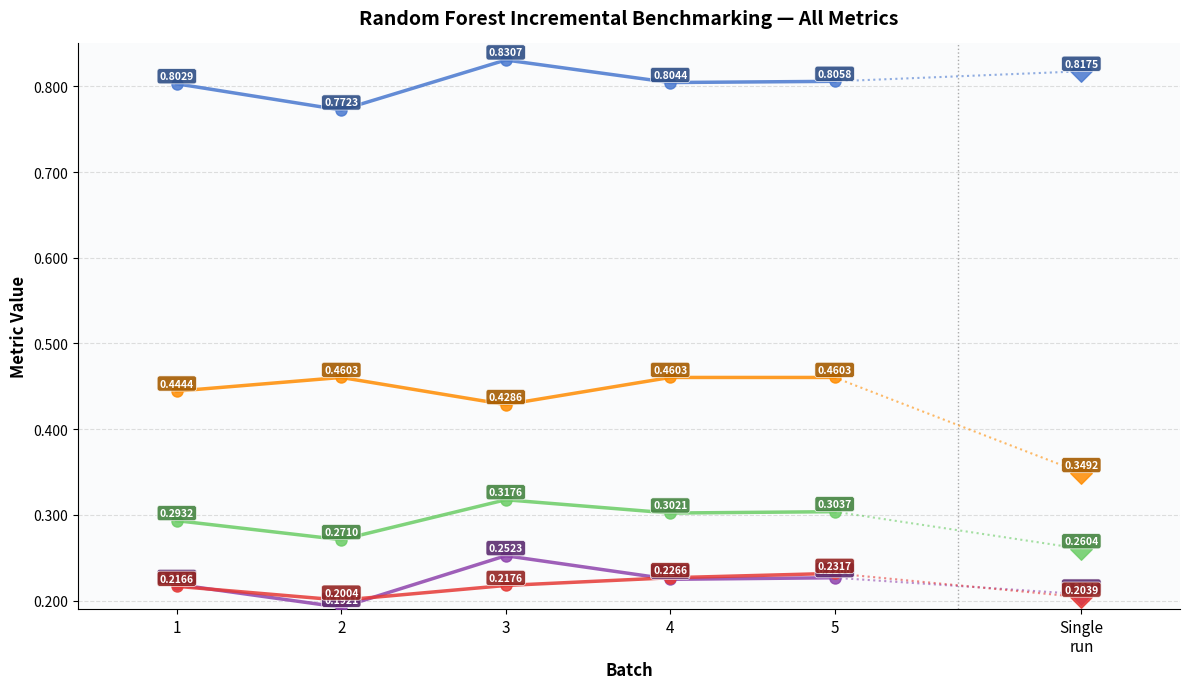

This figure's Python source: (Note: this script raises an exception after producing the figure.)
"""
Project C Random Forest incremental benchmarking: all metrics in one plot.

Creates a single plot showing:
  - Accuracy
  - Closed F1
  - Closed PR-AUC
  - Closed Recall

Each metric shown as a line across batches 1-5 + single-run dot.

Output: src/cumalitive_training/projectc_data/plots/rf_incremental_all_metrics.png
"""

import matplotlib
matplotlib.use('Agg')
import matplotlib.pyplot as plt
import numpy as np
from pathlib import Path

# Color palette for metrics (same as SF/NY)
METRIC_COLORS = {
    "Accuracy": "#4878CF",      # Blue
    "F1 (Closed)": "#6ACC65",   # Green
    "PR-AUC (Closed)": "#E53935",  # Red
    "Recall (Closed)": "#FF8C00",   # Orange
    "Precision (Closed)": "#8E44AD", # Purple
}

# Project C Random Forest data from plot_incremental_metrics.py
RF_DATA = {
    "accuracy": {
        "batches": [0.8029, 0.7723, 0.8307, 0.8044, 0.8058],
        "single": 0.8175,
        "y_min": 0.76,
        "y_max": 0.84,
    },
    "precision": {
        "batches": [0.2188, 0.1921, 0.2523, 0.2248, 0.2266],
        "single": 0.2075,
        "y_min": 0.18,
        "y_max": 0.26,
    },
    "f1": {
        "batches": [0.2932, 0.2710, 0.3176, 0.3021, 0.3037],
        "single": 0.2604,
        "y_min": 0.24,
        "y_max": 0.34,
    },
    "pr_auc": {
        "batches": [0.2166, 0.2004, 0.2176, 0.2266, 0.2317],
        "single": 0.2039,
        "y_min": 0.19,
        "y_max": 0.25,
    },
    "recall": {
        "batches": [0.4444, 0.4603, 0.4286, 0.4603, 0.4603],
        "single": 0.3492,
        "y_min": 0.32,
        "y_max": 0.48,
    },
}

METRICS = [
    ("accuracy", "Accuracy", RF_DATA["accuracy"]["y_min"], RF_DATA["accuracy"]["y_max"]),
    ("precision", "Precision (Closed)", RF_DATA["precision"]["y_min"], RF_DATA["precision"]["y_max"]),
    ("f1", "F1 (Closed)", RF_DATA["f1"]["y_min"], RF_DATA["f1"]["y_max"]),
    ("pr_auc", "PR-AUC (Closed)", RF_DATA["pr_auc"]["y_min"], RF_DATA["pr_auc"]["y_max"]),
    ("recall", "Recall (Closed)", RF_DATA["recall"]["y_min"], RF_DATA["recall"]["y_max"]),
]

N_BATCHES = 5
BATCH_XS = list(range(1, N_BATCHES + 1))
SINGLE_X = N_BATCHES + 1.5


def darken_color(hex_color, factor=0.7):
    """Darken a hex color by multiplying RGB values."""
    hex_color = hex_color.lstrip('#')
    r, g, b = tuple(int(hex_color[i:i+2], 16) for i in (0, 2, 4))
    r = int(r * factor)
    g = int(g * factor)
    b = int(b * factor)
    return f"#{r:02x}{g:02x}{b:02x}"


def compute_label_positions(values_dict, y_range):
    """
    Compute vertical offsets to avoid label collisions.
    Returns dict of {metric: offset}
    """
    sorted_vals = sorted(values_dict.items(), key=lambda x: x[1])
    offsets = {}
    label_height = y_range * 0.02
    
    for i, (metric, val) in enumerate(sorted_vals):
        # Stack labels vertically based on their value
        offset = (i - len(sorted_vals) / 2) * label_height
        offsets[metric] = offset
    
    return offsets


def create_rf_combined_metrics_plot():
    """Create combined plot with all RF metrics."""
    fig, ax = plt.subplots(figsize=(12, 7))
    
    # Y-axis range (use widest range to fit all metrics on one scale)
    y_min_global = 0.19
    y_max_global = 0.85
    
    # Plot lines for each metric
    for metric_key, metric_label, y_min, y_max in METRICS:
        metric_data = RF_DATA[metric_key]
        batch_vals = metric_data["batches"]
        single_val = metric_data["single"]
        color = METRIC_COLORS[metric_label]
        
        # Plot incremental line (batches 1-5)
        ax.plot(BATCH_XS, batch_vals, 
               color=color, linewidth=2.5, marker='o', markersize=8,
               label=metric_label, alpha=0.85, zorder=3)
        
        # Plot single-run dot
        ax.scatter([SINGLE_X], [single_val], 
                  color=color, s=120, marker='D', alpha=0.85, zorder=4)
    
    # Add value labels on data points
    for metric_key, metric_label, _, _ in METRICS:
        metric_data = RF_DATA[metric_key]
        batch_vals = metric_data["batches"]
        single_val = metric_data["single"]
        color = METRIC_COLORS[metric_label]
        
        # Batch labels
        for x_pos, val in zip(BATCH_XS, batch_vals):
            ax.text(x_pos, val + 0.003, f"{val:.4f}",
                   fontsize=7.5, ha="center", va="bottom",
                   bbox=dict(boxstyle="round,pad=0.25",
                            facecolor=darken_color(color, 0.65),
                            edgecolor="white", linewidth=0.5, alpha=0.9),
                   color="white", fontweight="bold", zorder=5)
        
        # Single-run label
        ax.text(SINGLE_X, single_val + 0.003, f"{single_val:.4f}",
               fontsize=7.5, ha="center", va="bottom",
               bbox=dict(boxstyle="round,pad=0.25",
                        facecolor=darken_color(color, 0.65),
                        edgecolor="white", linewidth=0.5, alpha=0.9),
               color="white", fontweight="bold", zorder=5)
        
        # Add dotted lines connecting batch 5 to single-run for each metric
        batch_5_val = metric_data["batches"][-1]
        ax.plot([BATCH_XS[-1], SINGLE_X], [batch_5_val, single_val],
               color=color, linewidth=1.5, linestyle=":", alpha=0.6, zorder=2)

    # Divider line
    ax.axvline((N_BATCHES + SINGLE_X) / 2, color="#888888",
              linewidth=1.0, linestyle=":", alpha=0.7, zorder=1)
    
    # Formatting
    ax.set_xticks(BATCH_XS + [SINGLE_X])
    ax.set_xticklabels([str(i) for i in BATCH_XS] + ["Single\nrun"], fontsize=11)
    ax.set_xlim(0.4, SINGLE_X + 0.6)
    ax.set_ylim(y_min_global, y_max_global)
    ax.yaxis.set_major_formatter(plt.FuncFormatter(lambda y, _: f"{y:.3f}"))
    ax.set_xlabel("Batch", fontsize=12, fontweight='bold')
    ax.set_ylabel("Metric Value", fontsize=12, fontweight='bold')
    ax.set_title("Random Forest Incremental Benchmarking — All Metrics",
                fontsize=14, fontweight='bold', pad=14)
    ax.grid(axis="y", linestyle="--", alpha=0.4, zorder=0)
    ax.set_facecolor("#FAFBFC")
    ax.spines["top"].set_visible(False)
    ax.spines["right"].set_visible(False)
    
    plt.tight_layout()
    output_dir = Path(__file__).resolve().parent
    out_path = output_dir / "rf_incremental_all_metrics.png"
    fig.savefig(out_path, dpi=150, bbox_inches="tight")
    print(f"Saved → {out_path}")
    plt.close(fig)


def create_rf_legend():
    """Create separate vertically stacked legend for RF metrics (one column)."""
    # Taller figure to accommodate five rows stacked vertically
    fig, ax = plt.subplots(figsize=(3.5, 4.2))
    ax.axis('off')

    # Create legend entries vertically (1 column)
    legend_elements = [
        plt.Line2D([0], [0], color=METRIC_COLORS[metric], linewidth=3,
                   marker='o', markersize=10, label=metric)
        for metric in ["Accuracy", "Precision (Closed)", "F1 (Closed)", "PR-AUC (Closed)", "Recall (Closed)"]
    ]

    # Center the legend and arrange in 1 column (vertical stack)
    legend = ax.legend(handles=legend_elements, loc='center',
                       ncol=1, fontsize=12, frameon=False,
                       handlelength=2, columnspacing=1)

    output_dir = Path(__file__).resolve().parent
    out_path = output_dir / "rf_incremental_all_metrics_legend.png"
    fig.savefig(out_path, dpi=150, bbox_inches='tight')
    print(f"Saved → {out_path}")
    plt.close(fig)


def main():
    print("Creating Project C Random Forest incremental benchmarking plot (all metrics)...\n")
    create_rf_combined_metrics_plot()
    create_rf_legend()
    print("Plots generated successfully!")


if __name__ == "__main__":
    main()
